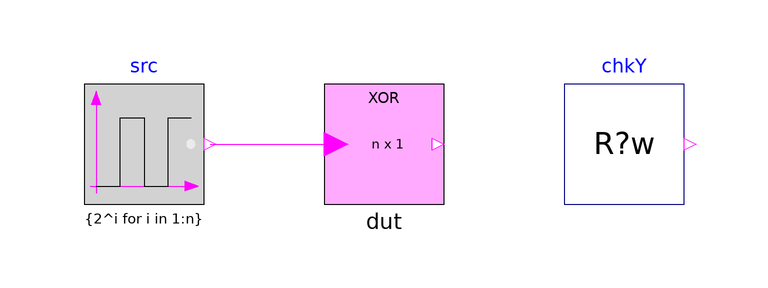

The component connection diagram of the Modelica model below, drawn from its own Placement and Line annotations.

model Base "MC/DC base: IndustrialControlSystems.Logical.LogicalOperations.Xor, continuous, 3 inputs"
  extends Modelica.Icons.Example;
  parameter Integer n = 3 "Number of inputs" annotation(Evaluate=true);
  parameter Real Ts = 0 "Sampling time (0: continuous)" annotation(Evaluate=true);
  Modelica.Blocks.Sources.BooleanPulse src[n](period={2^i for i in 1:n}, each width=50, each startTime=0.03)
    "Inputs: every combination once in 2^n s"
    annotation (Placement(transformation(extent={{-50,-10},{-30,10}})));
  IndustrialControlSystems.Logical.LogicalOperations.Xor dut(nInput=n, Ts=Ts) "Gate under test"
    annotation (Placement(transformation(extent={{-10,-10},{10,10}})));
  Tests.Utilities.CheckRealWhile chkY(
      actual=if dut.y[1] then 1 else 0,
      expected=if mod(Modelica.Math.BooleanVectors.countTrue(src.y), 2) == 1 then 1 else 0,
      active=Ts <= 0 or (abs((time - floor(time)) - 0.03) > 0.15 and abs((time - floor(time)) - 0.03 - 1) > 0.15),
      absTol=0.5,
      tStart=0.01,
      dt=0.05)
    "y = odd number of true inputs, for every input combination (sampled: away from the input edges)"
    annotation (Placement(transformation(extent={{30,-10},{50,10}})));
  Boolean passed = chkY.passed
    "true if every enabled check of this configuration passed";
equation
  connect(src.y, dut.u) annotation (Line(points={{-29,0},{-8,0}}, color={255,0,255}));
  annotation (
    experiment(StopTime=8.5, Interval=0.005, Tolerance=1e-6),
    Diagram(coordinateSystem(extent={{-60,-20},{60,20}}, grid={1,1})),
    Documentation(info="<html>
<p>Base of the MC/DC tests of <a href=\"modelica://IndustrialControlSystems.Logical.LogicalOperations.Xor\">Xor</a>: Boolean pulses of periods 2, 4, 8 s run through every input combination; the expected output is stated with <code>Modelica.Math.BooleanVectors</code>.</p>
<p>Checks (each enabled only where it applies; <code>passed</code> is their conjunction):</p>
<ul><li><code>chkY</code>: y = odd number of true inputs, for every input combination (sampled: away from the input edges)</li></ul>
</html>"));
end Base;